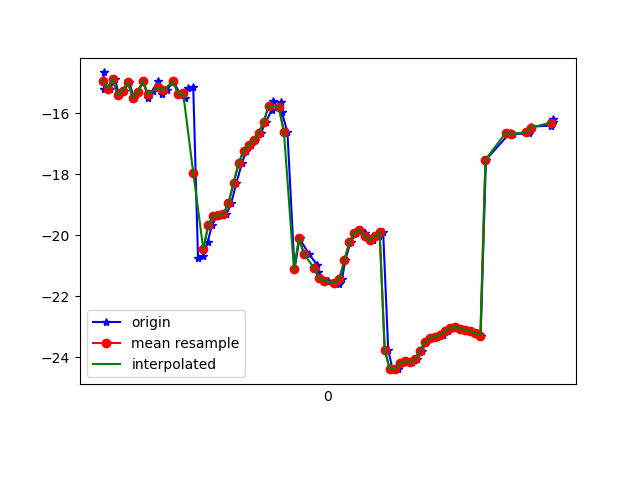

The table this chart was drawn from, first rows:
1618193113304, 888776255702405, -14.655167, 18.578232, -19.089506
1618193113307, 888776274933175, -15.2, 19.34, -19.78
1618193113331, 888776294163945, -15.18, 19.06, -19.92
1618193113349, 888776313394715, -14.86, 19.13, -19.22
1618193113365, 888776332625485, -15.39, 19.22, -20.21
1618193113385, 888776351856255, -15.26, 19, -20.11
1618193113405, 888776371087025, -14.95, 19.12, -19.27
1618193113425, 888776390317795, -15.49, 19.35, -20.39
1618193113440, 888776409548565, -15.29, 19.34, -20.19
1618193113462, 888776428779335, -14.94, 19.53, -19.29
1618193113480, 888776448010105, -15.48, 20.22, -20.08
1618193113499, 888776467240875, -15.27, 20.11, -19.85
1618193113520, 888776486471645, -14.93, 20.43, -18.72
1618193113538, 888776505702415, -15.36, 20.71, -19.47
1618193113556, 888776524933185, -15.24, 20.49, -19.44
1618193113580, 888776544163955, -14.94, 20.28, -18.62
1618193113609, 888776563394725, -15.37, 20.98, -18.74
1618193113626, 888776582625495, -15.48, 20.75, -19.3
1618193113639, 888776601856265, -15.18, 20.72, -19.02
1618193113660, 888776621087035, -15.12, 20.68, -19.03
1618193113679, 888776640317805, -20.76, 19.96, -19.17
1618193113700, 888776659548575, -20.69, 20.58, -19.01
1618193113717, 888776678779345, -20.23, 20.81, -19.49
1618193113735, 888776698010115, -19.65, 20.71, -20.26
1618193113756, 888776717240885, -19.36, 19.83, -21.24
1618193113773, 888776736471655, -19.35, 18.51, -22.78
1618193113792, 888776755702425, -19.3, 17.49, -25.16
1618193113811, 888776774933195, -18.94, 16.9, -28.24
1618193113831, 888776794163965, -18.29, 16.32, -31.75
1618193113853, 888776813394735, -17.64, 15.34, -35.38
1618193113871, 888776832625505, -17.23, 13.81, -38.95
1618193113888, 888776851856275, -17.05, 11.99, -42.33
1618193113907, 888776871087045, -16.89, 10.22, -45.49
1618193113929, 888776890317815, -16.63, 8.637, -48.44
1618193113949, 888776909548585, -16.27, 7.268, -51.1
1618193113972, 888776928779355, -15.88, 6.068, -53.39
1618193113976, 888776948010125, -15.6, 4.968, -55.41
1618193114009, 888776967240895, -15.64, 4.026, -57.44
1618193114011, 888776986471665, -15.94, 2.993, -59.45
1618193114034, 888777005702435, -16.62, 1.757, -61.58
1618193114062, 888777024933205, -21.12, -1.104, -66.01
1618193114082, 888777044163975, -20.11, -0.3653, -65.38
1618193114119, 888777063394745, -20.61, -1.099, -66.8
1618193114151, 888777082625515, -20.96, -1.637, -67.79
1618193114155, 888777101856285, -21.21, -1.954, -68.38
1618193114160, 888777121087055, -21.42, -1.972, -68.56
1618193114192, 888777140317825, -21.5, -1.744, -68.27
1618193114195, 888777159548595, -21.49, -1.277, -67.45
1618193114238, 888777178779365, -21.52, -0.5024, -66.14
1618193114239, 888777198010135, -21.62, 0.8123, -64.43
1618193114251, 888777217240905, -21.44, 2.552, -62.15
1618193114263, 888777236471675, -20.82, 4.407, -58.99
1618193114285, 888777255702445, -20.22, 6.207, -55.16
1618193114306, 888777274933215, -19.92, 7.971, -50.98
1618193114324, 888777294163985, -19.83, 9.614, -46.55
1618193114340, 888777313394755, -19.94, 11.06, -42.09
1618193114358, 888777332625525, -20.11, 12.51, -37.9
1618193114375, 888777351856295, -20.17, 14.36, -34.3
1618193114398, 888777371087065, -20.04, 16.66, -31.3
1618193114414, 888777390317835, -19.91, 19.03, -28.89
1618193114434, 888777409548605, -23.75, 22.46, -24.86
... 33 more rows
